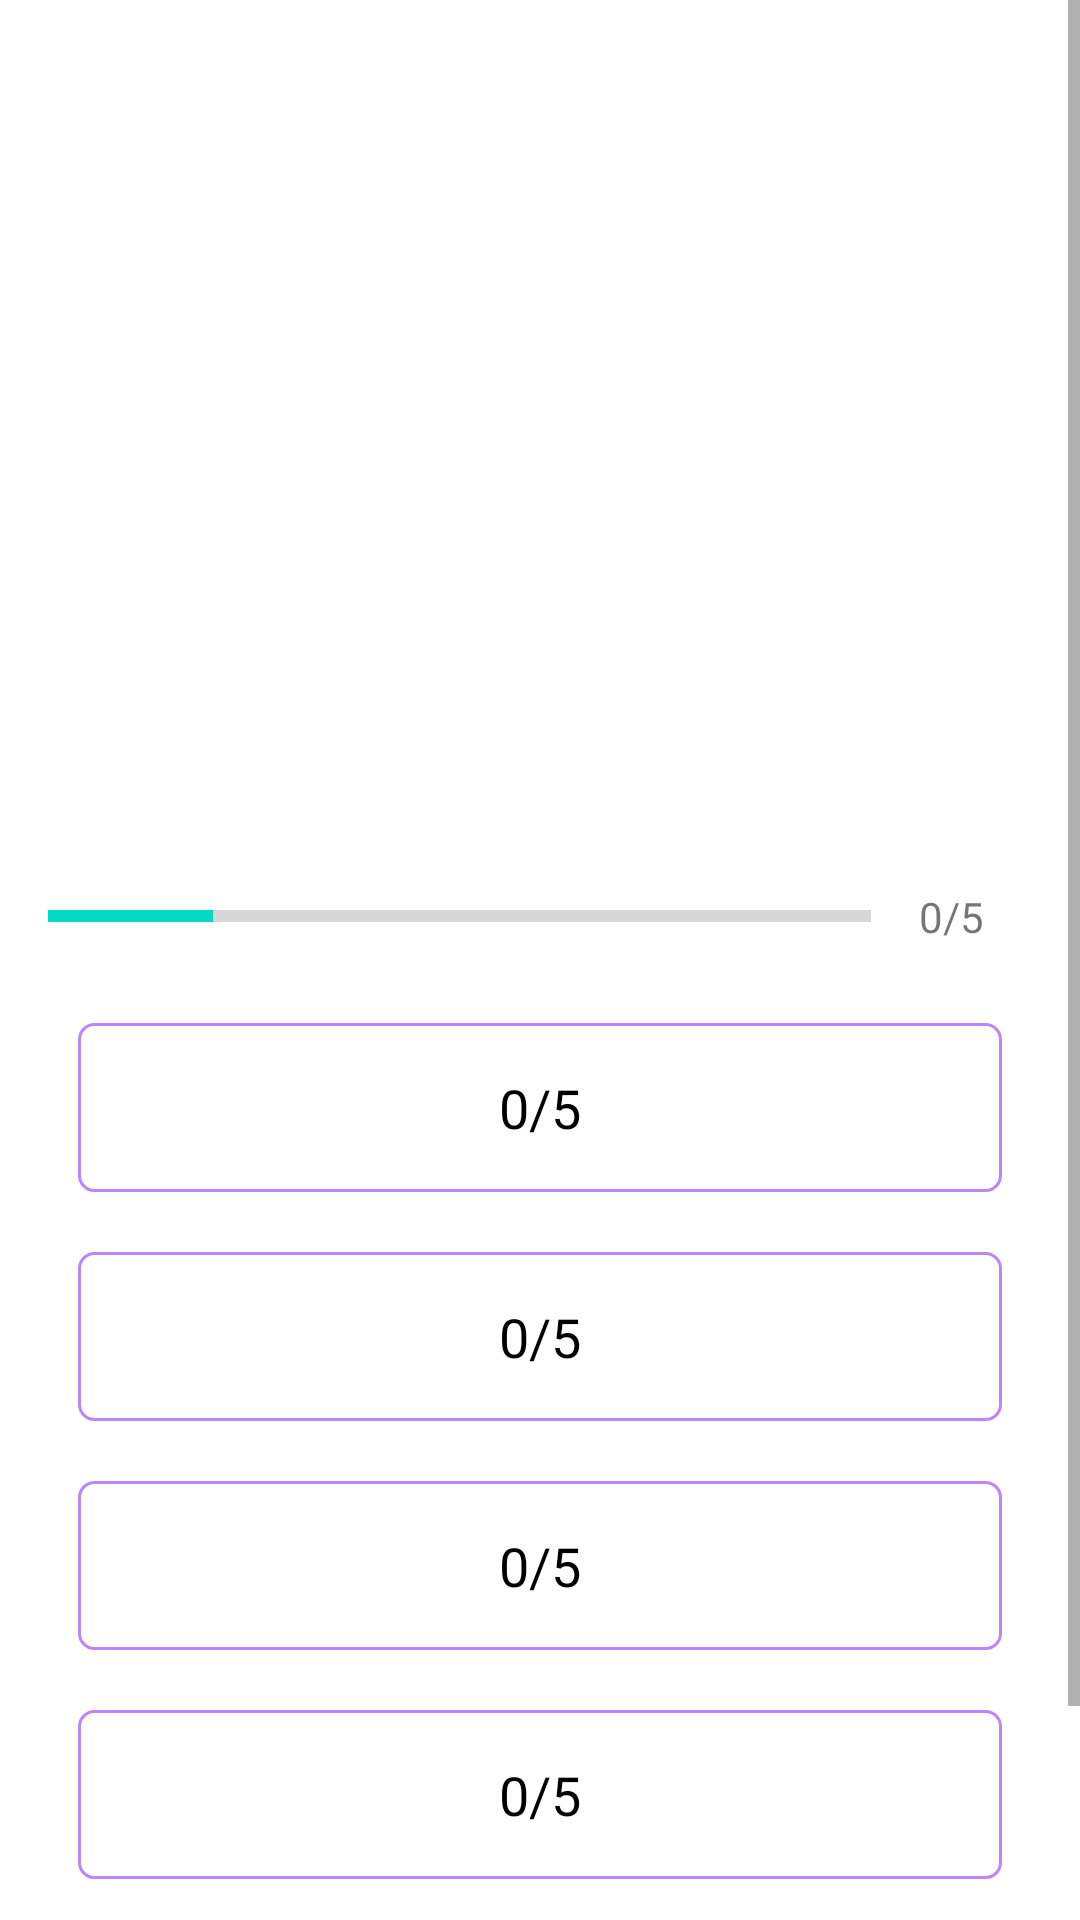

Reconstruct the res/layout file that produces this screen, plus the resources it refers to.
<!-- AndroidManifest.xml: application theme Theme.FirstQuizApp -->
<!-- res/layout/activity_question.xml -->
<?xml version="1.0" encoding="utf-8"?>
<ScrollView xmlns:android="http://schemas.android.com/apk/res/android"
    xmlns:app="http://schemas.android.com/apk/res-auto"
    xmlns:tools="http://schemas.android.com/tools"
    android:layout_width="match_parent"
    android:layout_height="match_parent"
    android:fillViewport="true"
    tools:context=".QuizQuestionsActivity">

    <LinearLayout
        android:layout_width="match_parent"
        android:layout_height="wrap_content"
        android:gravity="center"
        android:orientation="vertical"
        android:padding="16sp">

        <TextView
            android:id="@+id/tv_question"
            android:layout_width="match_parent"
            android:layout_height="wrap_content"
            android:gravity="center"
            android:layout_margin="10dp"
            android:textSize="20sp"
            android:textColor="@color/black"
            tools:text="Answer the Following"
            />

        <ImageView
            android:id="@+id/iv_image"
            android:layout_width="wrap_content"
            android:layout_height="185dp"
            android:layout_marginTop="16dp"
            android:contentDescription="Quiz Image"
            tools:src="@drawable/ab_cd" />

        <LinearLayout
            android:layout_width="match_parent"
            android:layout_height="wrap_content"
            android:gravity="center"
            android:layout_marginTop="16dp"
            android:orientation="horizontal"
            >
            <ProgressBar
                android:id="@+id/progressBar"
                android:layout_width="0dp"
                style="?android:attr/progressBarStyleHorizontal"
                android:layout_height="wrap_content"
                android:layout_weight="1"
                android:max="5"
                android:indeterminate="false"
                android:minHeight="50dp"
                android:progress="1"
                />

            <TextView
                android:id="@+id/tv_progress"
                android:layout_width="wrap_content"
                android:layout_height="wrap_content"
                android:gravity="center"
                android:padding="16dp"
                android:textSize="14sp"
                android:text="0/5"

                />
        </LinearLayout>

        <TextView
            android:id="@+id/tv_option_one"
            android:layout_width="match_parent"
            android:layout_height="wrap_content"
            android:layout_margin="10dp"
            android:background="@drawable/default_option_border_bg"
            android:gravity="center"
            android:padding="16dp"
            android:textColor="@color/black"
            android:textSize="18sp"
            android:text="0/5"

            />
        <TextView
            android:id="@+id/tv_option_two"
            android:layout_width="match_parent"
            android:layout_height="wrap_content"
            android:layout_margin="10dp"
            android:background="@drawable/default_option_border_bg"
            android:gravity="center"
            android:padding="16dp"
            android:textColor="@color/black"
            android:textSize="18sp"
            android:text="0/5"

            />
        <TextView
            android:id="@+id/tv_option_three"
            android:layout_width="match_parent"
            android:layout_height="wrap_content"
            android:layout_margin="10dp"
            android:background="@drawable/default_option_border_bg"
            android:gravity="center"
            android:padding="16dp"
            android:textColor="@color/black"
            android:textSize="18sp"
            android:text="0/5"

            />
        <TextView
            android:id="@+id/tv_option_four"
            android:layout_width="match_parent"
            android:layout_height="wrap_content"
            android:layout_margin="10dp"
            android:background="@drawable/default_option_border_bg"
            android:gravity="center"
            android:padding="16dp"
            android:textColor="@color/black"
            android:textSize="18sp"
            android:text="0/5"

            />
        <Button
            android:id="@+id/btn_submit"
            android:layout_width="wrap_content"
            android:layout_height="wrap_content"
            android:layout_margin="10dp"
            android:background="@color/design_default_color_primary"
            android:text="SUBMIT"
            android:textColor="@color/white"
            android:textSize="18sp"
            android:textStyle="bold"
            />


    </LinearLayout>

</ScrollView>
<!-- resources referenced by this layout -->
<resources>
  <!-- drawable ab_cd: png bitmap (drawable-v24, 108199 bytes) -->
  <!-- drawable default_option_border_bg (drawable) -->
  <?xml version="1.0" encoding="utf-8"?>
  <shape xmlns:android="http://schemas.android.com/apk/res/android"
      android:shape="rectangle"
      >
      <stroke
          android:width="1dp"
          android:color="@color/purple_200"
          />
      <solid
          android:color="@color/white"
          />
      <corners android:radius="5dp"
          />
  </shape>
  <style name="Theme.FirstQuizApp" parent="Theme.MaterialComponents.DayNight.NoActionBar">
          
          <item name="colorPrimary">@color/purple_500</item>
          <item name="colorPrimaryVariant">@color/purple_700</item>
          <item name="colorOnPrimary">@color/white</item>
          
          <item name="colorSecondary">@color/teal_200</item>
          <item name="colorSecondaryVariant">@color/teal_700</item>
          <item name="colorOnSecondary">@color/black</item>
          
          <item name="android:statusBarColor" tools:targetApi="l">?attr/colorPrimaryVariant</item>
          
      </style>
  <!-- not gathered from this repository: default colours our renderer supplied (Android Studio template values) -->
  <color name="purple_200">#FFBB86FC</color>
  <color name="purple_500">#FF6200EE</color>
  <color name="purple_700">#FF3700B3</color>
  <color name="teal_200">#FF03DAC5</color>
  <color name="teal_700">#FF018786</color>
  <color name="black">#FF000000</color>
  <color name="white">#FFFFFFFF</color>
</resources>
